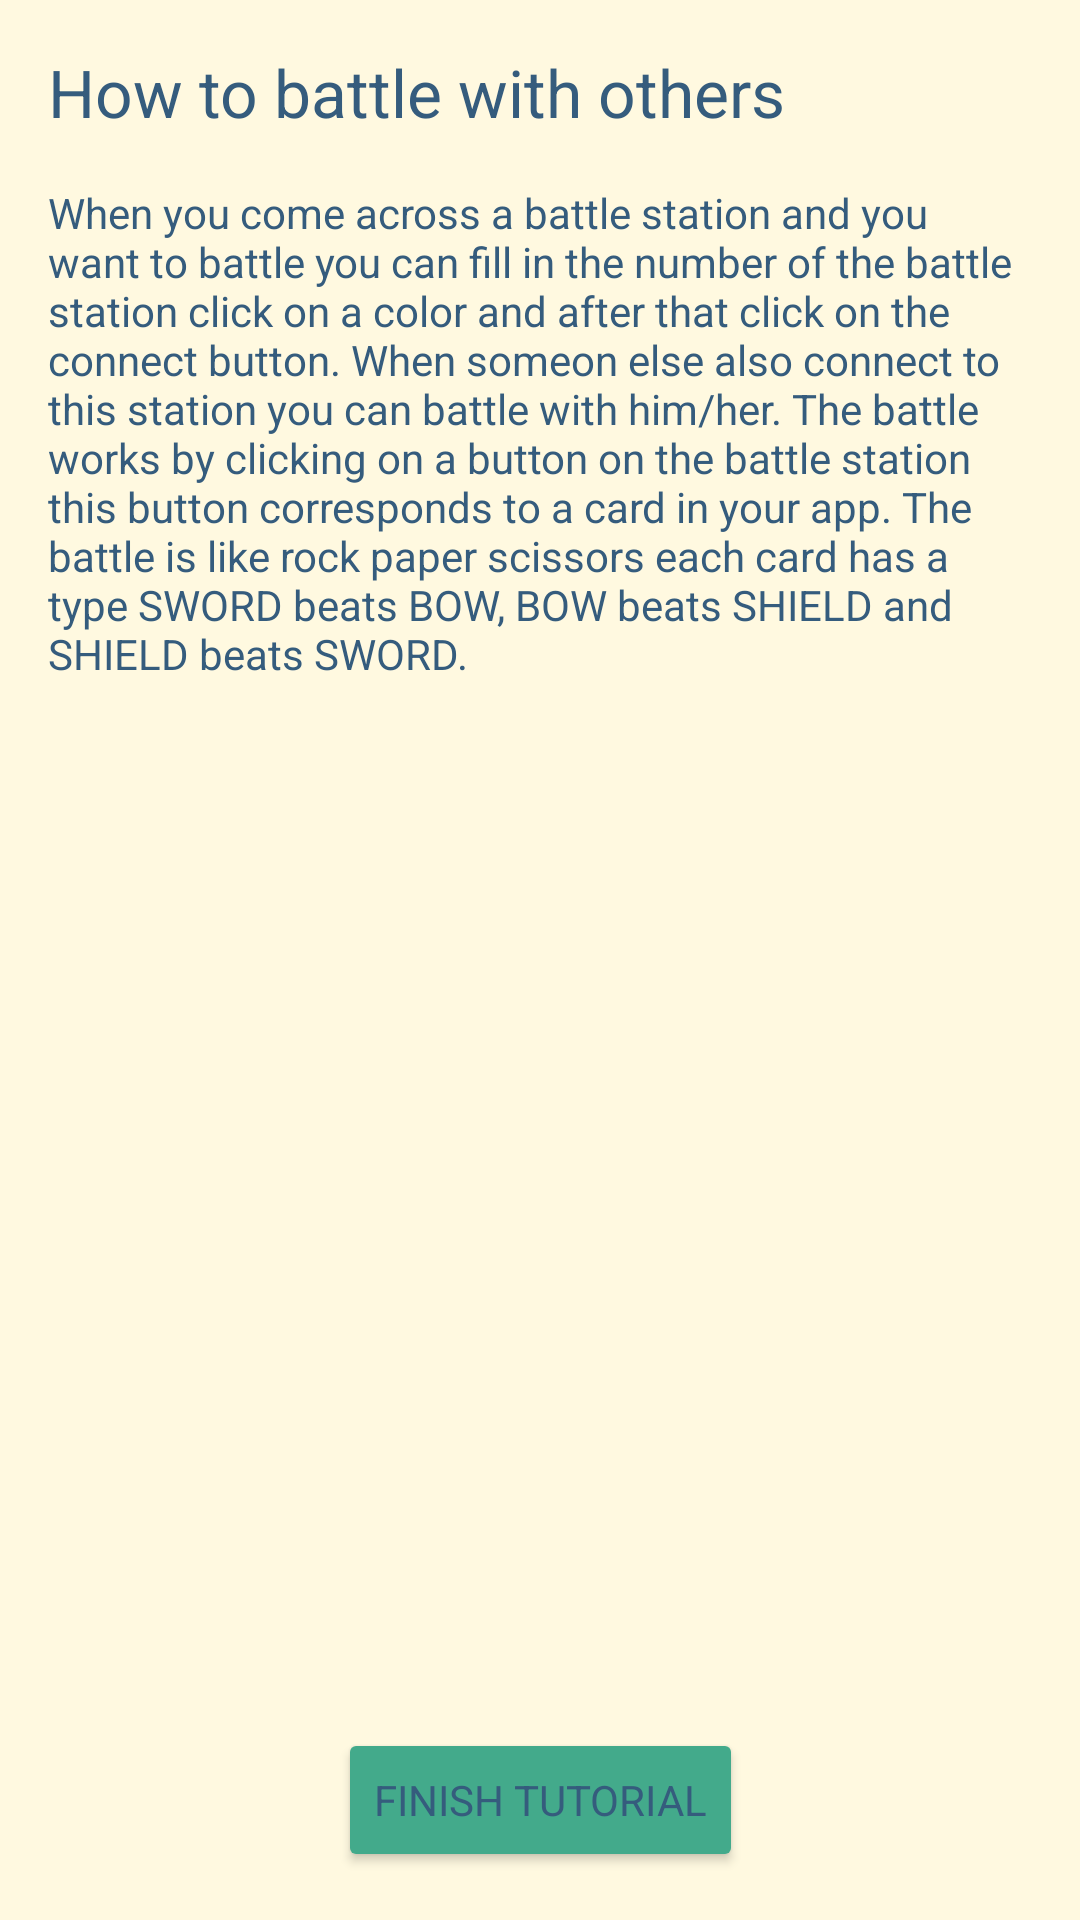

Layout XML and referenced resources for this Android screen:
<!-- AndroidManifest.xml: application theme AppTheme -->
<!-- res/layout/fragment_tutorial_third_slide.xml -->
<?xml version="1.0" encoding="utf-8"?>
<FrameLayout xmlns:android="http://schemas.android.com/apk/res/android"
    xmlns:app="http://schemas.android.com/apk/res-auto"
    xmlns:tools="http://schemas.android.com/tools"
    android:layout_width="match_parent"
    android:layout_height="match_parent"
    tools:context=".ui.TutorialSlideFragment">

    <androidx.constraintlayout.widget.ConstraintLayout
        android:layout_width="match_parent"
        android:layout_height="match_parent">

        <TextView
            android:id="@+id/tutorialSlideDescription"
            android:layout_width="match_parent"
            android:layout_height="0dp"
            android:layout_marginStart="16dp"
            android:layout_marginTop="16dp"
            android:layout_marginEnd="16dp"
            android:layout_marginBottom="16dp"
            android:text="@string/how_to_battle_expl"
            app:layout_constraintBottom_toTopOf="@+id/tutorialFinishButton"
            app:layout_constraintEnd_toEndOf="parent"
            app:layout_constraintHorizontal_bias="1.0"
            app:layout_constraintStart_toStartOf="parent"
            app:layout_constraintTop_toBottomOf="@+id/tutorialSlideTitle"
            app:layout_constraintVertical_bias="0.0"
            tools:text="Description" />

        <TextView
            android:id="@+id/tutorialSlideTitle"
            android:layout_width="0dp"
            android:layout_height="wrap_content"
            android:layout_marginStart="16dp"
            android:layout_marginTop="16dp"
            android:layout_marginEnd="16dp"
            android:text="@string/tutorialBattleTitle"
            android:textAppearance="@style/TextAppearance.AppCompat.Large"
            app:layout_constraintEnd_toEndOf="parent"
            app:layout_constraintStart_toStartOf="parent"
            app:layout_constraintTop_toTopOf="parent"
            tools:text="Title" />

        <Button
            android:id="@+id/tutorialFinishButton"
            android:layout_width="wrap_content"
            android:layout_height="wrap_content"
            android:layout_marginBottom="16dp"
            android:text="@string/tutorialFinishButton"
            app:layout_constraintBottom_toBottomOf="parent"
            app:layout_constraintEnd_toEndOf="parent"
            app:layout_constraintStart_toStartOf="parent"
            tools:text="Finish tutorial" />
    </androidx.constraintlayout.widget.ConstraintLayout>
</FrameLayout>
<!-- resources referenced by this layout -->
<resources>
  <string name="how_to_battle_expl">When you come across a battle station and you want to battle you can fill in the number of the battle station click  on a color and after that click on the connect button. When someon else also connect to this station you can battle with him/her. The battle works by clicking on a button on the battle station this button corresponds to a card in your app. The battle is like rock paper scissors each card has a type SWORD beats BOW, BOW beats SHIELD and SHIELD beats SWORD.</string>
  <string name="tutorialBattleTitle">How to battle with others</string>
  <string name="tutorialFinishButton">Finish tutorial</string>
  <style name="AppTheme" parent="Theme.AppCompat.Light.DarkActionBar">
          
          <item name="colorPrimary">@color/colorAccent</item>
          <item name="colorPrimaryDark">@color/colorAccent</item>
          <item name="colorAccent">@color/colorPrimaryDark</item>
  
          <item name="android:textColor">@color/colorText</item>
          <item name="android:windowBackground">@color/colorLight</item>
          <item name="android:colorBackground">@color/colorAccent</item>
          <item name="fontFamily">@font/proxima_nova_bold</item>
          <item name="backgroundTint">@color/colorAccent</item>
          <item name="actionBarSize">40dp</item>
      </style>
  <color name="colorAccent">#43AA8B</color>
  <color name="colorPrimaryDark">#ce2525</color>
  <color name="colorText">#355c7d</color>
  <color name="colorLight">#fff9e0</color>
</resources>
